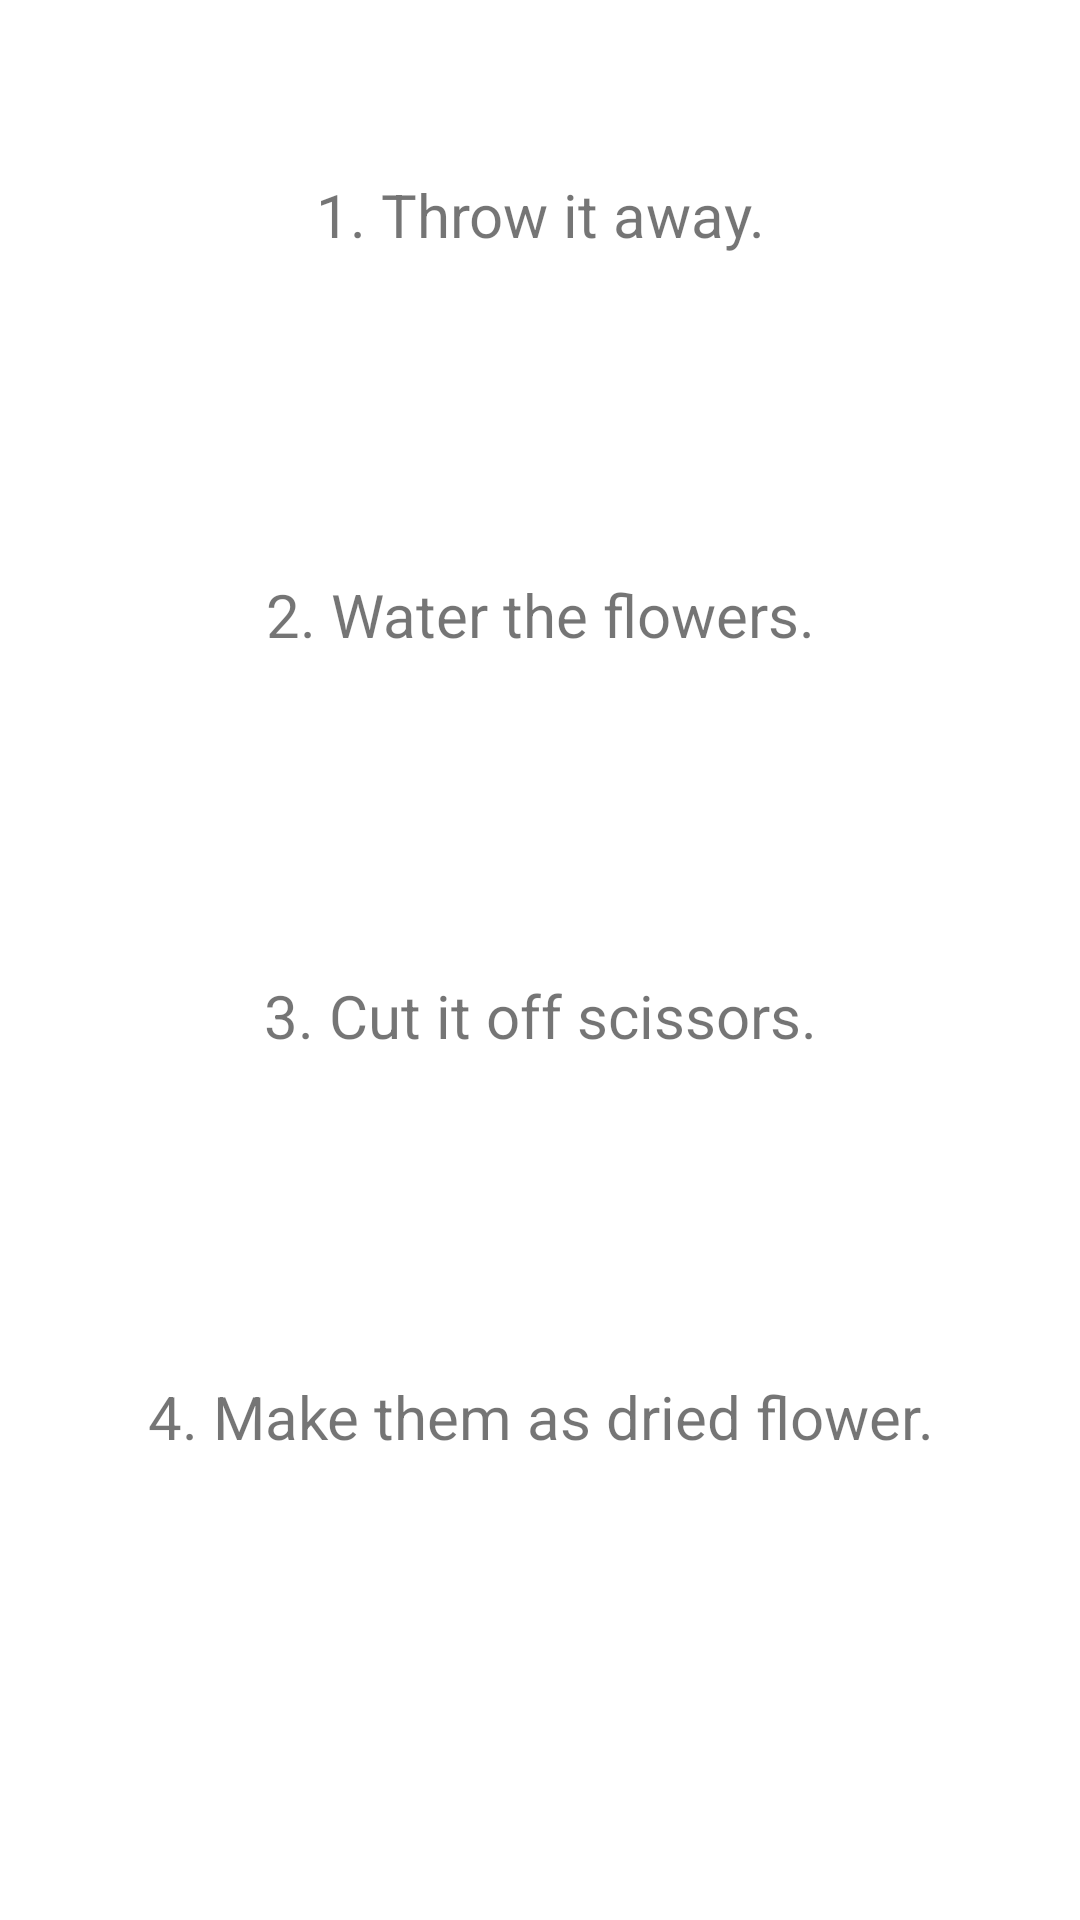

Here is an Android app screen rendered from its layout file. Give the layout XML and the strings, colors and styles it references.
<!-- AndroidManifest.xml: application theme Theme.KotlinBasic -->
<!-- res/layout/fragment_selection.xml -->
<?xml version="1.0" encoding="utf-8"?>
<androidx.constraintlayout.widget.ConstraintLayout xmlns:android="http://schemas.android.com/apk/res/android"
    xmlns:app="http://schemas.android.com/apk/res-auto"
    xmlns:tools="http://schemas.android.com/tools"
    android:layout_width="match_parent"
    android:layout_height="match_parent"
    tools:context=".fragment.SelectionFragment">

    <LinearLayout
        android:layout_width="match_parent"
        android:layout_height="0dp"
        android:orientation="vertical"
        android:weightSum="4"
        android:paddingStart="15dp"
        android:paddingEnd="15dp"
        app:layout_constraintBottom_toTopOf="@+id/guideline"
        app:layout_constraintTop_toTopOf="parent">

        <TextView
            android:id="@+id/option_1"
            android:layout_width="match_parent"
            android:layout_height="wrap_content"
            android:layout_weight="1"
            android:layout_marginTop="10dp"
            android:layout_marginBottom="10dp"
            android:gravity="center"
            android:text="1. Throw it away."
            android:textSize="20sp"
            android:background="@drawable/selection"/>

        <TextView
            android:id="@+id/option_2"
            android:layout_width="match_parent"
            android:layout_height="wrap_content"
            android:layout_weight="1"
            android:layout_marginBottom="10dp"
            android:gravity="center"
            android:text="2. Water the flowers."
            android:textSize="20sp"
            android:background="@drawable/selection"/>

        <TextView
            android:id="@+id/option_3"
            android:layout_width="match_parent"
            android:layout_height="wrap_content"
            android:layout_weight="1"
            android:layout_marginBottom="10dp"
            android:gravity="center"
            android:text="3. Cut it off scissors."
            android:textSize="20sp"
            android:background="@drawable/selection"/>

        <TextView
            android:id="@+id/option_4"
            android:layout_width="match_parent"
            android:layout_height="wrap_content"
            android:layout_weight="1"
            android:layout_marginBottom="10dp"
            android:gravity="center"
            android:text="4. Make them as dried flower."
            android:textSize="20sp"
            android:background="@drawable/selection"/>
    </LinearLayout>

    <ImageView
        android:id="@+id/btn_back"
        android:layout_width="100dp"
        android:layout_height="100dp"
        android:src="@drawable/previous"
        app:layout_constraintStart_toStartOf="parent"
        app:layout_constraintTop_toBottomOf="@id/guideline"/>

    <androidx.constraintlayout.widget.Guideline
        android:id="@+id/guideline"
        android:layout_width="wrap_content"
        android:layout_height="wrap_content"
        android:orientation="horizontal"
        app:layout_constraintGuide_percent="0.85" />


</androidx.constraintlayout.widget.ConstraintLayout>
<!-- resources referenced by this layout -->
<resources>
  <style name="Theme.KotlinBasic" parent="Theme.MaterialComponents.DayNight.NoActionBar">
          
          <item name="colorPrimary">@color/purple_500</item>
          <item name="colorPrimaryVariant">@color/purple_700</item>
          <item name="colorOnPrimary">@color/white</item>
          
          <item name="colorSecondary">@color/teal_200</item>
          <item name="colorSecondaryVariant">@color/teal_700</item>
          <item name="colorOnSecondary">@color/black</item>
          
          <item name="android:statusBarColor" tools:targetApi="l">?attr/colorPrimaryVariant</item>
          
      </style>
  <!-- not gathered from this repository: default colours our renderer supplied (Android Studio template values) -->
  <color name="purple_500">#FF6200EE</color>
  <color name="purple_700">#FF3700B3</color>
  <color name="teal_200">#FF03DAC5</color>
  <color name="teal_700">#FF018786</color>
  <color name="black">#FF000000</color>
  <color name="white">#FFFFFFFF</color>
</resources>
